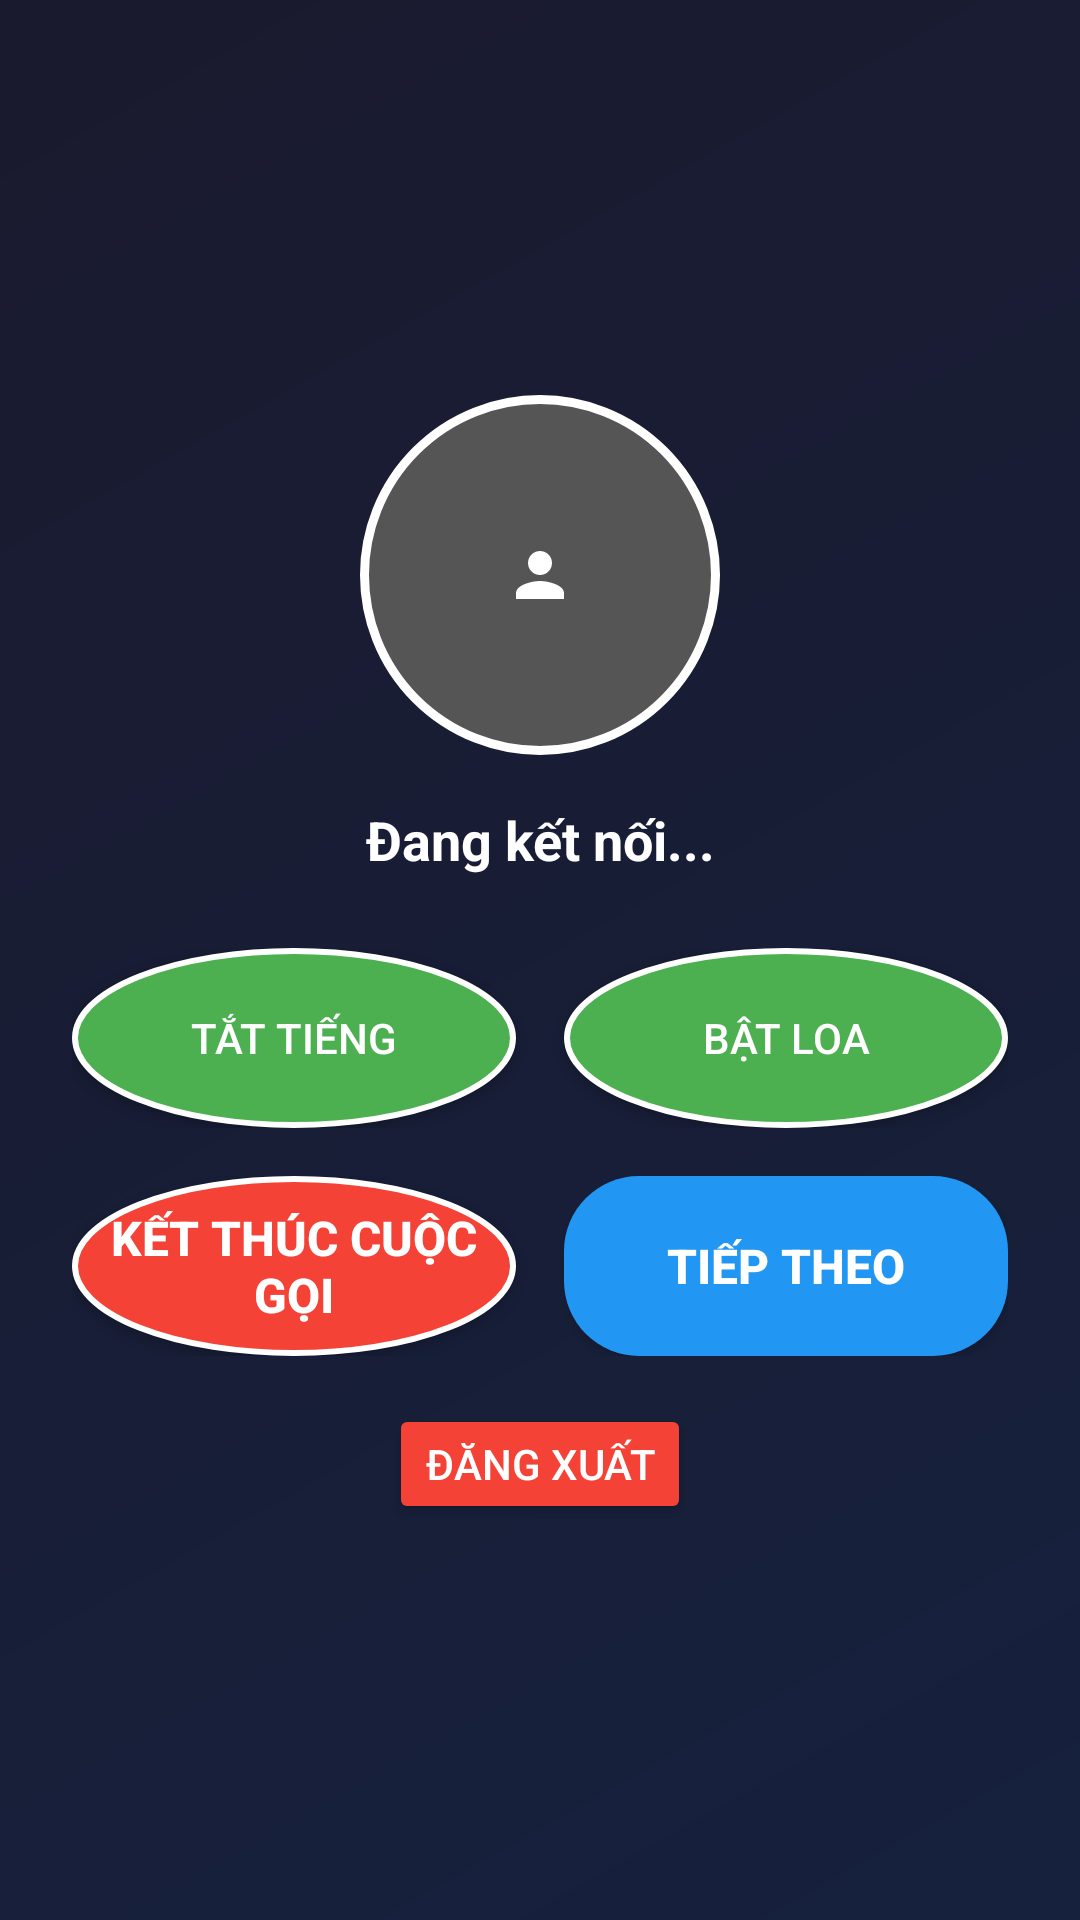

Here is an Android app screen rendered from its layout file. Give the layout XML and the strings, colors and styles it references.
<!-- AndroidManifest.xml: application theme Theme.OmegeleApp -->
<!-- res/layout/activity_voice_call.xml -->
<?xml version="1.0" encoding="utf-8"?>
<LinearLayout xmlns:android="http://schemas.android.com/apk/res/android"
    android:layout_width="match_parent"
    android:layout_height="match_parent"
    android:orientation="vertical"
    android:background="@drawable/voice_call_background"
    android:gravity="center"
    android:padding="24dp">

    
    <ImageView
        android:layout_width="120dp"
        android:layout_height="120dp"
        android:layout_marginBottom="16dp"
        android:background="@drawable/avatar_background"
        android:src="@drawable/ic_person"
        android:scaleType="centerInside"
        android:contentDescription="Avatar" />

    
    <LinearLayout
        android:id="@+id/layoutPartnerInfo"
        android:layout_width="match_parent"
        android:layout_height="wrap_content"
        android:orientation="vertical"
        android:background="#4D000000"
        android:padding="20dp"
        android:layout_marginBottom="16dp"
        android:visibility="gone"
        android:elevation="8dp">

        
        <TextView
            android:id="@+id/tvPartnerName"
            android:layout_width="match_parent"
            android:layout_height="wrap_content"
            android:text="👤 Đang tìm..."
            android:textColor="#FFFFFF"
            android:textSize="20sp"
            android:textStyle="bold"
            android:gravity="center"
            android:layout_marginBottom="12dp" />
        
        <TextView
            android:id="@+id/tvPartnerAge"
            android:layout_width="match_parent"
            android:layout_height="wrap_content"
            android:text="🎂 -- tuổi"
            android:textColor="#E8000000"
            android:textSize="16sp"
            android:gravity="center"
            android:layout_marginBottom="8dp" />
        
        <TextView
            android:id="@+id/tvPartnerCountry"
            android:layout_width="match_parent"
            android:layout_height="wrap_content"
            android:text="🌍 --"
            android:textColor="#E8000000"
            android:textSize="16sp"
            android:gravity="center"
            android:layout_marginBottom="12dp" />
        
        <TextView
            android:id="@+id/tvConnectionTime"
            android:layout_width="match_parent"
            android:layout_height="wrap_content"
            android:text="⏱️ Kết nối: --"
            android:textColor="#4CAF50"
            android:textSize="14sp"
            android:gravity="center"
            android:textStyle="bold" />
    </LinearLayout>

    
    <TextView
        android:id="@+id/textViewStatus"
        android:layout_width="wrap_content"
        android:layout_height="wrap_content"
        android:layout_marginBottom="24dp"
        android:text="@string/connecting"
        android:textColor="#FFFFFF"
        android:textSize="18sp"
        android:textStyle="bold"
        android:gravity="center" />

    
    <ListView
        android:id="@+id/listViewMessages"
        android:layout_width="match_parent"
        android:layout_height="0dp"
        android:layout_weight="1"
        android:layout_marginBottom="16dp"
        android:divider="@android:color/transparent"
        android:dividerHeight="4dp"
        android:background="#33FFFFFF"
        android:visibility="gone" />

    
    <LinearLayout
        android:id="@+id/layoutChatInput"
        android:layout_width="match_parent"
        android:layout_height="wrap_content"
        android:orientation="horizontal"
        android:visibility="gone">

        <EditText
            android:id="@+id/editTextMessage"
            android:layout_width="0dp"
            android:layout_height="40dp"
            android:layout_weight="1"
            android:hint="Nhập tin nhắn..."
            android:background="@drawable/edit_text_background"
            android:textColor="#FFFFFF"
            android:textColorHint="#AAAAAA"
            android:padding="8dp"
            android:textSize="14sp" />

        <Button
            android:id="@+id/btnSendMessage"
            android:layout_width="wrap_content"
            android:layout_height="40dp"
            android:text="Gửi"
            android:background="@drawable/circle_button_background"
            android:textColor="#FFFFFF"
            android:textSize="12sp"
            android:layout_marginStart="8dp" />
    </LinearLayout>

    
    <LinearLayout
        android:layout_width="match_parent"
        android:layout_height="wrap_content"
        android:orientation="horizontal"
        android:gravity="center"
        android:layout_marginBottom="16dp">

        
        <Button
            android:id="@+id/btnMute"
            android:layout_width="0dp"
            android:layout_height="60dp"
            android:layout_weight="1"
            android:layout_marginEnd="8dp"
            android:text="@string/mute"
            android:background="@drawable/circle_button_background"
            android:textColor="#FFFFFF"
            android:textSize="14sp" />

        
        <Button
            android:id="@+id/btnSpeaker"
            android:layout_width="0dp"
            android:layout_height="60dp"
            android:layout_weight="1"
            android:layout_marginStart="8dp"
            android:text="@string/speaker_on"
            android:background="@drawable/circle_button_background"
            android:textColor="#FFFFFF"
            android:textSize="14sp" />

    </LinearLayout>

    
    <LinearLayout
        android:layout_width="match_parent"
        android:layout_height="wrap_content"
        android:orientation="horizontal"
        android:gravity="center">

        
        <Button
            android:id="@+id/btnEndCall"
            android:layout_width="0dp"
            android:layout_height="60dp"
            android:layout_weight="1"
            android:layout_marginEnd="8dp"
            android:text="@string/end_call"
            android:background="@drawable/disconnect_button_background"
            android:textColor="#FFFFFF"
            android:textSize="16sp"
            android:textStyle="bold" />

        
        <Button
            android:id="@+id/btnNext"
            android:layout_width="0dp"
            android:layout_height="60dp"
            android:layout_weight="1"
            android:layout_marginStart="8dp"
            android:text="@string/next"
            android:background="@drawable/next_button_background"
            android:textColor="#FFFFFF"
            android:textSize="16sp"
            android:textStyle="bold" />

    </LinearLayout>

    
    <Button
        android:id="@+id/btnLogout"
        android:layout_width="wrap_content"
        android:layout_height="40dp"
        android:layout_marginTop="16dp"
        android:text="Đăng xuất"
        android:backgroundTint="#F44336"
        android:textColor="#FFFFFF"
        android:textSize="14sp" />

</LinearLayout>
<!-- resources referenced by this layout -->
<resources>
  <!-- drawable avatar_background (drawable) -->
  <?xml version="1.0" encoding="utf-8"?>
  <shape xmlns:android="http://schemas.android.com/apk/res/android"
      android:shape="oval">
      <solid android:color="#555555" />
      <stroke
          android:width="3dp"
          android:color="#ffffff" />
  </shape>
  <!-- drawable circle_button_background (drawable) -->
  <?xml version="1.0" encoding="utf-8"?>
  <shape xmlns:android="http://schemas.android.com/apk/res/android"
      android:shape="oval">
      <solid android:color="#4CAF50" />
      <stroke
          android:width="2dp"
          android:color="#ffffff" />
  </shape>
  <!-- drawable disconnect_button_background (drawable) -->
  <?xml version="1.0" encoding="utf-8"?>
  <shape xmlns:android="http://schemas.android.com/apk/res/android"
      android:shape="oval">
      <solid android:color="#F44336" />
      <stroke
          android:width="2dp"
          android:color="#ffffff" />
  </shape>
  <!-- drawable edit_text_background (drawable) -->
  <?xml version="1.0" encoding="utf-8"?>
  <shape xmlns:android="http://schemas.android.com/apk/res/android">
      <solid android:color="#333333" />
      <corners android:radius="8dp" />
      <stroke
          android:width="1dp"
          android:color="#555555" />
  </shape>
  <!-- drawable ic_person (drawable) -->
  <?xml version="1.0" encoding="utf-8"?>
  <vector xmlns:android="http://schemas.android.com/apk/res/android"
      android:width="24dp"
      android:height="24dp"
      android:viewportWidth="24"
      android:viewportHeight="24"
      android:tint="@color/white">
      <path
          android:fillColor="@color/white"
          android:pathData="M12,12c2.21,0 4,-1.79 4,-4s-1.79,-4 -4,-4 -4,1.79 -4,4 1.79,4 4,4zM12,14c-2.67,0 -8,1.34 -8,4v2h16v-2c0,-2.66 -5.33,-4 -8,-4z"/>
  </vector>
  <!-- drawable next_button_background (drawable) -->
  <?xml version="1.0" encoding="utf-8"?>
  <shape xmlns:android="http://schemas.android.com/apk/res/android">
      <solid android:color="#2196F3" />
      <corners android:radius="25dp" />
  </shape>
  <!-- drawable voice_call_background (drawable) -->
  <?xml version="1.0" encoding="utf-8"?>
  <shape xmlns:android="http://schemas.android.com/apk/res/android">
      <gradient
          android:angle="135"
          android:endColor="#1a1a2e"
          android:startColor="#16213e"
          android:type="linear" />
  </shape>
  <string name="connecting">Đang kết nối...</string>
  <string name="end_call">Kết thúc cuộc gọi</string>
  <string name="mute">Tắt tiếng</string>
  <string name="next">Tiếp theo</string>
  <string name="speaker_on">Bật loa</string>
  <style name="Theme.OmegeleApp" parent="Base.Theme.OmegeleApp" />
  <color name="white">#FFFFFFFF</color>
  <style name="Base.Theme.OmegeleApp" parent="Theme.Material3.DayNight.NoActionBar">
          
          
      </style>
</resources>
